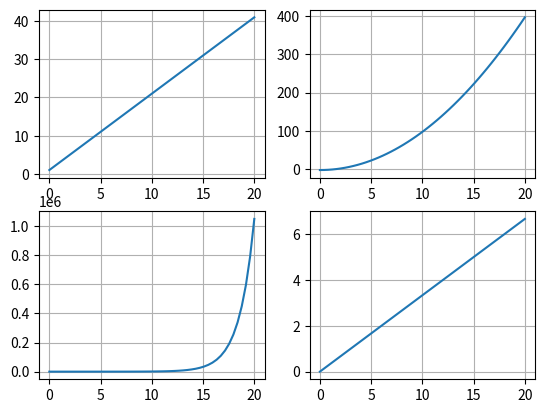
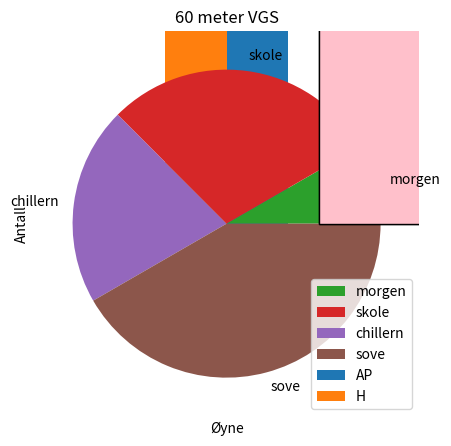

Recreate these plots in Python, in order.
import matplotlib.pyplot as plt
import numpy as np

#Oppgave 1
"""
def f(x):
    return x**2

xverdier = np.linspace(0, 10, 21)
yverdier = f(xverdier)

plt.plot(xverdier, yverdier)
plt.show()
"""

#Oppgave 2
"""
def f(x):
    return 4*(x**3)-x**5

antall_punkter = [5, 10, 20, 50]

for n in antall_punkter:
    xverdier = np.linspace(-2, 2, n)
    yverdier = f(xverdier)
    plt.plot(xverdier, yverdier)
plt.show()
"""

#Oppgave 3
"""
def f(x):
    return 2*x - 3
    
xverdier = np.array([x for x in range(11)])
yverdier = f(xverdier)

plt.axhline(0, color="black", zorder=0)
plt.axvline(0, color="black", zorder=0)
plt.plot(xverdier, yverdier, color="coral", linestyle="dashed", zorder=1)
plt.scatter(xverdier, yverdier, color="skyblue", marker="D", zorder=2)
plt.grid()

plt.xlabel("$x$")
plt.ylabel("$y$")
plt.show()
"""
#Oppgave 4
"""
xverdier = np.linspace(0, 20, 50)

# Graf 1
yverdier = 0.5*xverdier**2 

plt.subplot(2, 1, 1)
plt.plot(xverdier, yverdier)
plt.grid()

# Graf 2
yverdier = -0.3*xverdier**3 

plt.subplot(2, 2, 1)
plt.plot(xverdier, yverdier)
plt.grid()

plt.show()"""

#Oppgave 5
"""
xverdier = np.linspace(0, 20, 50)

yverdier = 2*xverdier + 1
plt.subplot(2, 2, 1)
plt.plot(xverdier, yverdier)
plt.grid()

yverdier = (xverdier)**2 - 3
plt.subplot(2, 2, 2)
plt.plot(xverdier, yverdier)
plt.grid()

yverdier = 2**(xverdier)
plt.subplot(2, 2, 3)
plt.plot(xverdier, yverdier)
plt.grid()

yverdier = xverdier/3
plt.subplot(2, 2, 4)
plt.plot(xverdier, yverdier)
plt.grid()

plt.show()
#plt.savefig("min_figur.png", dpi=300) #Kan lagre figuren"""

#Oppgave 6
"""
aarstall = [2000, 2001, 2002, 2003, 2004, 2005, 2006, 2007, 2008, 2009, 2010, 2011, 2012, 2013, 2014, 2015, 2016, 2017, 2018, 2019, 2020, 2021, 2022]
antall = [4478497, 4503436, 4524066, 4552252, 4577457, 4606363, 4640219, 4681134, 4737171, 4799252, 4858199, 4920305, 4985870, 5051275, 5109056, 5165802, 5213985, 5258317, 5295619, 5328212, 5367580, 5391369, 5425270]

plt.plot(aarstall, antall)
plt.show()  
"""

#Oppgave 7
"""
xverdier = np.arange(1, 11)
print(xverdier)
for i in range(1, 6):
    yverdier = xverdier * i
    plt.plot(xverdier, yverdier)

plt.title("De 5 gangetabellene")
plt.xticks(np.arange(1, 11))
plt.xlabel("x")
plt.ylabel("y")
plt.grid(True)
plt.legend()
plt.show()
"""
"""
utdanningsprogram = [
  "Bygg- og anleggsteknikk", 
  "Elektro og datateknologi",
  "Helse- og oppvekstfag",
  "Naturbruk",
  "Restaurant- og matfag",
  "Teknologi- og industrifag",
  "Håndverk, design og produktutvikling",
  "Frisør, blomster, interiør og eksponeringsdesign",
  "Informasjonsteknologi og medieproduksjon",
  "Salg, service og reiseliv"
]

antall = [3811, 4168, 8661, 2057, 1484, 5501, 313, 901, 1309, 2061]

plt.figure(figsize = (10, 5))
plt.barh(utdanningsprogram, antall, color = "pink")
plt.grid(axis = "x")
plt.subplots_adjust(left = 0.4)
plt.title("Søkertall for yrkesfag i 2021")
plt.show()
""""""
import matplotlib.pyplot as plt
import numpy as np

utdanningsprogram = [
  "Bygg- og anleggsteknikk", 
  "Elektro og datateknologi",
  "Helse- og oppvekstfag",
  "Naturbruk",
  "Restaurant- og matfag",
  "Teknologi- og industrifag",
  "Håndverk, design og produktutvikling",
  "Frisør, blomster, interiør og eksponeringsdesign",
  "Informasjonsteknologi og medieproduksjon",
  "Salg, service og reiseliv"
]

antallGutter = [3811, 4168, 8661, 2057, 1484, 5501, 313, 901, 1309, 2061]
antallJenter = [352, 268, 7286, 1028, 709, 851, 243, 826, 200, 895]

fig, ax = plt.subplots(figsize=(10, 5))    # Angir dimensjoner for figure-objektet

y = np.arange(10)

ax.barh(y+0.2, antallJenter, height= 0.4, label="Jenter")  # Lager stolpediagram jenter
ax.barh(y-0.2, antallGutter, height = 0.4, label="Gutter")  # Lager stolpediagram gutter
ax.set_yticks(y, utdanningsprogram)                       # Legger til akseverdier
ax.legend()                                               # Legger til beskrivelse

fig.subplots_adjust(left=0.4)  # Øker plassen på venstre side av diagrammet

ax.grid(axis="x")  # Legger til rutenett (bare vertikale linjer)
plt.show()         # Viser diagrammet
"""
#Oppgave 12

år = [1985, 1989, 1993, 1997, 2001, 2005, 2009, 2013, 2017, 2021]
arbeiderpartiet = [71, 63, 67, 65, 43, 61, 64, 55, 49, 48]
høyre = [50, 37, 28, 23, 38, 38, 41, 48, 45, 36]

fig, ax = plt.subplots(figsize =(10, 5))
x = np.arange(len(år))

ax.bar(x + 0.2, arbeiderpartiet, width= 0.4, label = "AP")
ax.bar(x - 0.2, høyre, width= 0.4, label = "H")
ax.set_xticks(x, år)
ax.legend()
ax.grid(axis = "x")
plt.show()


#Oppgave 13
"""
partiforkortelser = ["AP", "FrP", "H", "KrF", "MDG", "R", "Sp", "SV", "V", "PF"]
representanter = [48, 21, 36, 3, 3, 8, 28, 13, 8, 1]
farger = ["#f58c68", "#004281", "#3396d2", "#d2bc2a", "#25a23c", "#5d0008", "#90cc93", "#d34d2f", "#005245", "#f69465"]

plt.pie(representanter, labels = partiforkortelser, colors = farger, labeldistance=1.15, wedgeprops = { "linewidth": 0.5, "edgecolor": "white" })
plt.show()
"""
#Oppgave 14
"""
utdanningsprogram = [
  "Bygg- og anleggsteknikk", 
  "Elektro og datateknologi",
  "Helse- og oppvekstfag",
  "Naturbruk",
  "Restaurant- og matfag",
  "Teknologi- og industrifag",
  "Håndverk, design og produktutvikling",
  "Frisør, blomster, interiør og eksponeringsdesign",
  "Informasjonsteknologi og medieproduksjon",
  "Salg, service og reiseliv"
]
antallgutter = [3811, 4168, 8661, 2057, 1484, 5501, 313, 901, 1309, 2061]
antalljenter = [352, 268, 7286, 1028, 709, 851, 243, 826, 200, 895]

totalt = [g + j for g, j in zip(antallgutter, antalljenter)]

plt.pie(totalt, labels=utdanningsprogram)
plt.show()"""
#Oppgave 15
"""
dag = {"morgen": 2, "skole": 7, "chillern": 5, "sove": 10}
navn = list(dag.keys())
timer = list(dag.values())
plt.pie(timer, labels = navn)
plt.show()
"""
#Oppgave 16
"""
data = np.random.normal(3.5, 0.5, 100)
plt.hist(data, bins = [3, 3.2, 3.4, 3.6, 3.8, 4, 4.2, 4.4], color = "seagreen", edgecolor = "black")
plt.show()
"""
#Sluttoppgave 1
"""
karakterer = [5, 3, 6, 3, 5, 1, 2, 2, 2, 4, 2, 2, 5, 5, 6, 3, 5, 3, 5, 4, 2, 6, 1, 4, 2, 3, 3, 3, 5, 5]

plt.hist(karakterer, bins = range(1, 8), align = "left", rwidth= 0.8)
plt.xlabel("Karakterer")
plt.ylabel("Antall elever")
plt.title("Karakterfordeling")
plt.grid(axis = "y")
plt.show()


from collections import Counter
tall = Counter(karakterer)
karaktertyper = sorted(tall.keys())
antall = [tall[k] for k in karaktertyper]
plt.bar(karaktertyper, antall, width = 0.8, color = "pink", edgecolor = "black")
plt.xlabel("Karakterer")
plt.ylabel("Antall")
plt.title("Oversikt av klasse")
plt.grid(axis = "y")
plt.legend()
plt.show()
""""""
tider = [9.92, 8.46, 9.65, 7.74, 9.33, 8.58, 10.17, 8.03, 9.29, 9.55, 11.36, 9.77, 8.97, 9.68, 8.47, 8.29, 8.25, 9.12, 6.38, 7.94, 11.01, 8.34, 9.52, 7.75, 10.4, 9.9, 10.24, 7.94, 8.14, 9.05, 6.98, 9.08, 9.28, 6.89, 7.54, 8.86, 9.16, 8.32, 10.96, 10.43, 11.23, 10.21, 9.98, 9.96, 9.81, 10.12, 10.36, 9.41, 8.14, 7.91, 7.51, 10.28, 9.48, 9.62, 8.14, 10.49, 9.78, 9.39, 8.16, 8.07, 7.79, 7.39, 8.56, 9.15, 8.23, 9.36, 7.7, 8.21, 9.07, 8.5, 8.3, 9.9, 9.97, 8.82, 8.92, 9.13, 9.87, 9.88, 9.19, 9.45, 8.82, 9.49, 8.71, 9.16, 7.38, 7.05, 8.83, 9.63, 9.41, 9.0, 8.73, 9.13, 8.28, 10.64, 9.48, 8.95, 9.04, 8.81, 9.0, 8.86, 9.62, 8.98, 7.7, 9.32, 9.84, 7.29, 9.92, 10.89, 9.64, 9.74, 9.41, 10.83, 6.22, 9.71, 9.79, 9.75, 9.39, 7.78, 9.02, 9.09]
plt.hist(tider, bins=15, width = 0.33, color = "pink")
plt.xlabel("Tid i sekunder")
plt.ylabel("Antall elever")
plt.title("60 meter VGS")
plt.grid(axis = "y")
plt.show()"""
"""
aarstall = [1962, 1963, 1964, 1965, 1966, 1967, 1968, 1969, 1970, 1971, 1972, 1973, 1974, 1975, 1976, 1977, 1978, 1979, 1980, 1981, 1982, 1983, 1984, 1985, 1986, 1987, 1988, 1989, 1990, 1991, 1992, 1993, 1994, 1995, 1996, 1997, 1998, 1999, 2000, 2001, 2002, 2003, 2004, 2005, 2006, 2007, 2008, 2009, 2010, 2011, 2012, 2013, 2014, 2015, 2016, 2017, 2018, 2019, 2020, 2021]
eksportert = [325, 898, 1421, 2176, 907, 1859, 3174, 1569, 1644, 3373, 4767, 5259, 5607, 5703, 6877, 1570, 4250, 5493, 2501, 7154, 6704, 13847, 9130, 4627, 2180, 3320, 7355, 15166, 16241, 6049, 10109, 8486, 4968, 8962, 4236, 4874, 4412, 8776, 20529, 7162, 15002, 5587, 3842, 15695, 8947, 15320, 17291, 14633, 7123, 14329, 22006, 15140, 21932, 22038, 22151, 21276, 18489, 12309, 24968, 25819]
importert = [-34, -54, -116, -117, -631, -344, -179, -221, -808, -458, -120, -66, -63, -83, -240, -2653, -845, -842, -2039, -1925, -642, -431, -860, -4083, -4212, -2983, -1727, -314, -334, -3274, -1380, -587, -4836, -2300, -13212, -8692, -8046, -6857, -1474, -10760, -5329, -13472, -15334, -3653, -9802, -5284, -3414, -5650, -14673, -11255, -4190, -10135, -6347, -7411, -5741, -6112, -8340, -12353, -4496, -8235]

plt.figure(figsize=(12, 5))
plt.plot(aarstall, eksportert, label = "Eksport", marker = "o", color = "green")
plt.plot(aarstall, importert, label = "Import", marker = "o", color = "red")
plt.axhline(0, color="black", linewidth=1)

plt.xlabel("år")
plt.ylabel("GWh eksportert")
plt.legend()
plt.grid()
plt.tight_layout()
plt.show()"""
"""
#Sluttoppgave 2
import random as rd
from collections import Counter
liste = []
for i in range(100000):
    kast = rd.randint(1, 6)
    liste.append(kast)

samlet = Counter(liste)
print(samlet)
tall = sorted(samlet.keys())
antall = [samlet[k] for k in tall]

plt.bar(tall, antall, color = "pink", edgecolor = "black")
plt.xlabel("Øyne")
plt.ylabel("Antall")
plt.grid(axis = "y")
plt.show()"""